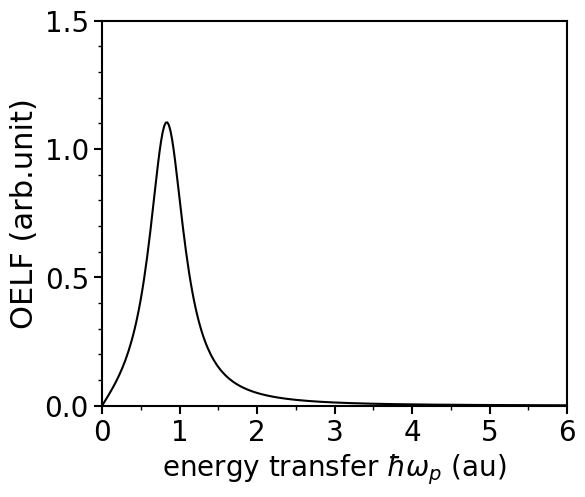

Python code for this plot: (Note: this script raises an exception after producing the figure.)
# Drude-type_function_atomic_unit.py

import os
import numpy as np
import matplotlib.pyplot as plt
from matplotlib.ticker import MultipleLocator
from matplotlib.ticker import FuncFormatter
from scipy import integrate

#general parameters of gragh
plt.rcParams["font.family"] = "Arial"                
plt.rcParams["xtick.direction"] = "out"               
plt.rcParams["ytick.direction"] = "out"
plt.rcParams["xtick.minor.visible"] = True           
plt.rcParams["ytick.minor.visible"] = True           
plt.rcParams["xtick.major.width"] = 1.5              
plt.rcParams["ytick.major.width"] = 1.5              
plt.rcParams["xtick.minor.width"] = 1.0              
plt.rcParams["ytick.minor.width"] = 1.0              
plt.rcParams["xtick.major.size"] = 6                
plt.rcParams["ytick.major.size"] = 6                
plt.rcParams["xtick.minor.size"] = 3
plt.rcParams["ytick.minor.size"] = 3
plt.rcParams["font.size"] = 20
plt.rcParams["axes.linewidth"] = 1.5

#CONSTANT
Z_ave = 4 #for Glycine
E_0 = 27.2 # Hartree energy

omega_p = 19.6487041570916 / E_0

def drude_function(x):
    # [redacted]
    a = 0.2882925381282788
    b = (19.927 + 0.9807 * Z_ave) / E_0
    c = (13.741 + 0.3215 * Z_ave) / E_0
    return a*x/((x**2-b**2)**2 + (c*x)**2)
    

def main():
    fig = plt.figure(figsize=(6, 5), dpi=300)
    ax = fig.add_subplot(1, 1, 1)
    
    x = np.linspace(0, 10, 500)
    y = drude_function(x)
    ax.plot(x, y, color='black')
    
    #setup for xaxis
    x_min, x_max, x_major, x_minor = 0, 6, 1, 0.5
    ax.set_xlim(x_min, x_max)
    ax.xaxis.set_major_locator(MultipleLocator(x_major))
    ax.xaxis.set_minor_locator(MultipleLocator(x_minor))
    ax.set_xlabel('energy transfer $\hbar\omega_p$ (au)', fontsize=20)

    #setup for yaxis
    y_min, y_max, y_major, y_minor = 0, 1.5, 0.5, 0.1
    y_scale = 1
    y_max *= y_scale
    y_min *= y_scale
    y_major *= y_scale
    y_minor *= y_scale
    
    ax.set_ylim(y_min, y_max)
    ax.yaxis.set_major_locator(MultipleLocator(y_major))
    ax.yaxis.set_minor_locator(MultipleLocator(y_minor))
    ax.yaxis.set_major_formatter(FuncFormatter(lambda y, pos: '{:.1f}'.format(y/y_scale)))
    ax.set_ylabel('OELF (arb.unit)', fontsize=22)

    integ = integrate.quad(lambda x: drude_function(x)*x, 0, np.Inf)[0]
    print("integ = ", integ)
    print("pi/2*w**2 = ", np.pi/2*omega_p**2)
    print("pi/2*w**2 / integ = ", (np.pi/2*omega_p**2)/integ)
        
if __name__ == '__main__':
    main()